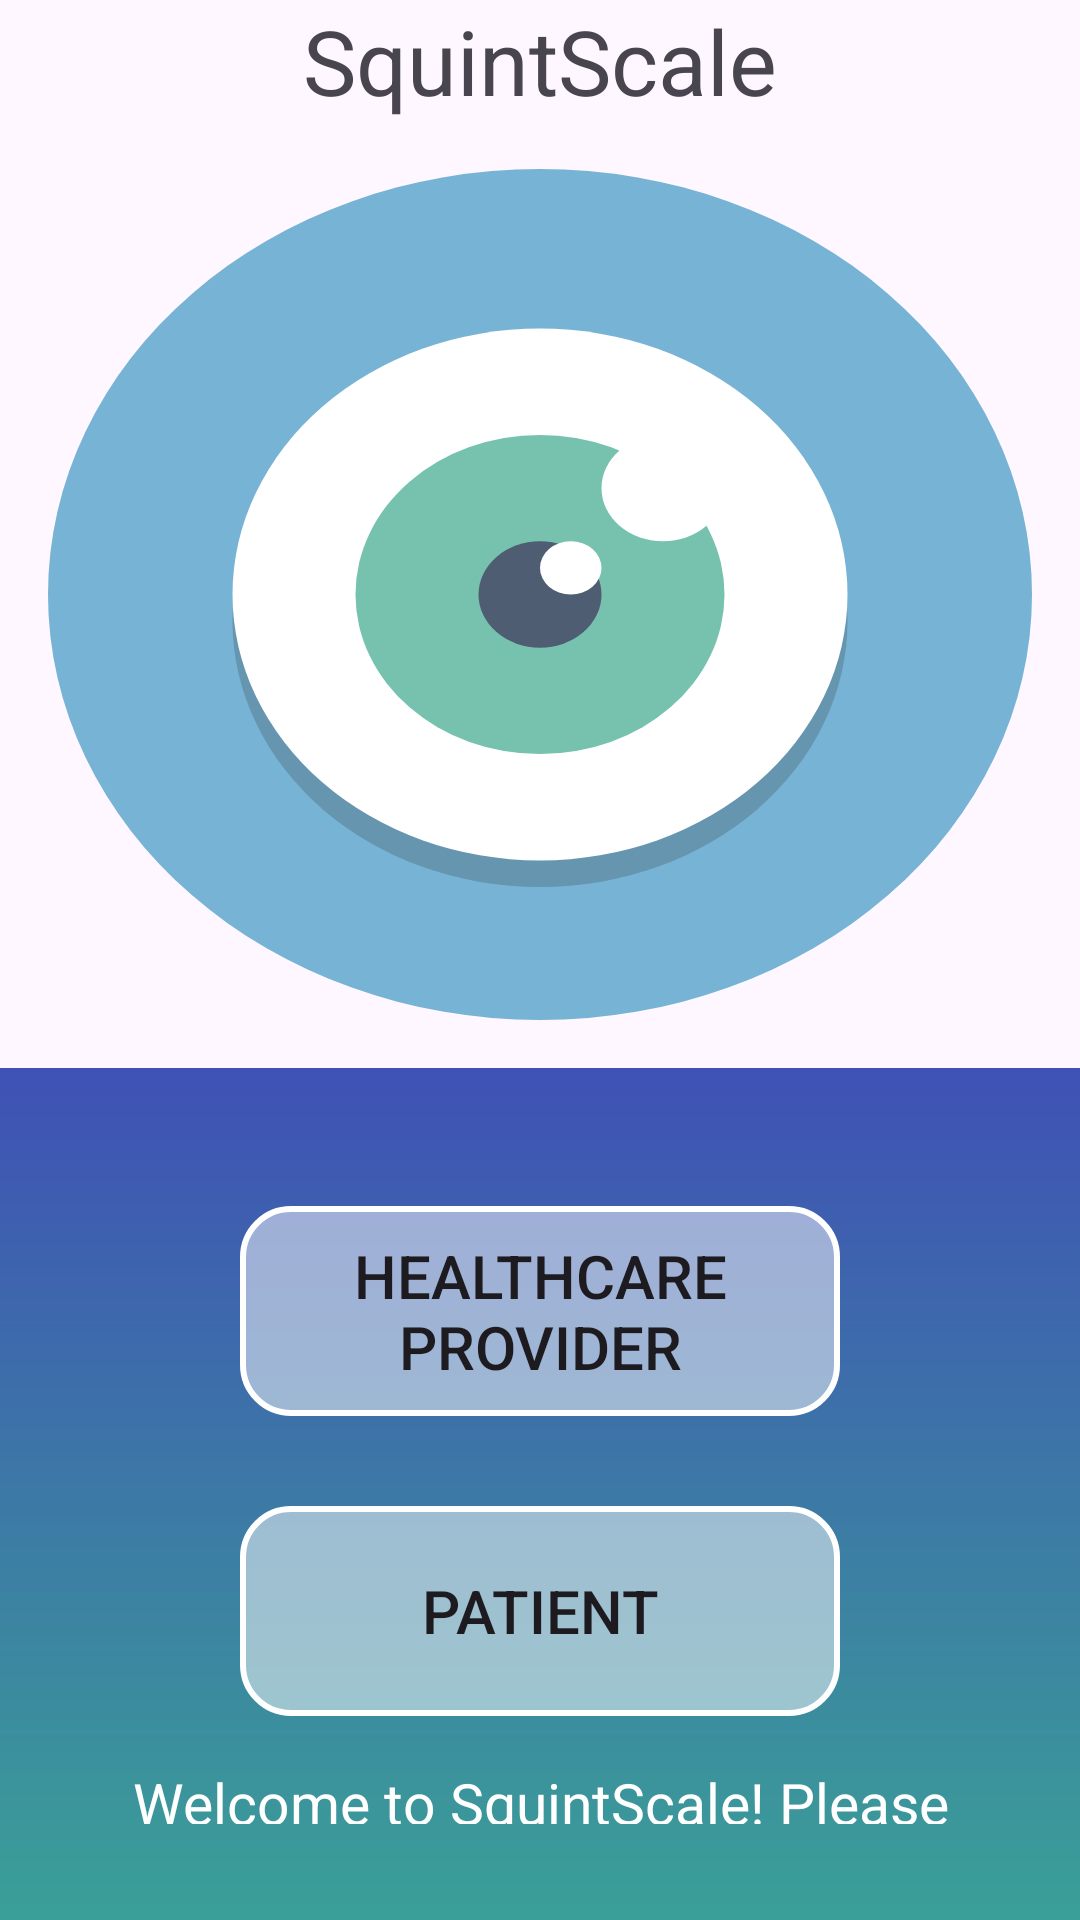

Here is an Android app screen rendered from its layout file. Give the layout XML and the strings, colors and styles it references.
<!-- AndroidManifest.xml: application theme Theme.NineGazes -->
<!-- res/layout/activity_main.xml -->
<?xml version="1.0" encoding="utf-8"?>
<LinearLayout xmlns:android="http://schemas.android.com/apk/res/android"
    xmlns:app="http://schemas.android.com/apk/res-auto"
    xmlns:tools="http://schemas.android.com/tools"
    android:id="@+id/main"
    android:layout_width="match_parent"
    android:layout_height="match_parent"
    tools:context=".MainActivity"
    android:orientation="vertical"
    android:gravity="center_horizontal"
    >
    <TextView
        android:layout_width="wrap_content"
        android:layout_height="wrap_content"
        android:text="SquintScale"
        android:textSize="30sp"

        />
    <LinearLayout
        android:layout_width="match_parent"
        android:layout_height="160dp"
        android:layout_weight="0.5"
        android:background="@drawable/home1"
        android:gravity="center_horizontal"
        android:layout_margin="16dp">


    </LinearLayout>


    <LinearLayout
        android:layout_width="match_parent"
        android:layout_height="160dp"
        android:layout_weight="0.5"
        android:orientation="vertical"
        android:padding="16dp"
        android:background="@drawable/home_bg"
        android:layout_gravity="center_horizontal">

        <Button
            android:id="@+id/btnProvider"
            android:layout_width="200dp"
            android:layout_height="70dp"
            android:text="Healthcare Provider"
            android:textSize="20sp"
            android:background="@drawable/home_doctor_button_shape"
            android:layout_marginTop="30dp"
            android:layout_gravity="center_horizontal"
            />

        <Button
            android:id="@+id/btnPatient"
            android:layout_width="200dp"
            android:layout_height="70dp"
            android:text="Patient"
            android:textSize="20sp"
            android:background="@drawable/home_doctor_button_shape"
            android:layout_marginTop="30dp"
            android:layout_gravity="center_horizontal"
            />

        <TextView
            android:layout_width="wrap_content"
            android:layout_height="wrap_content"
            android:textColor="@color/white"
            android:text="Welcome to SquintScale! Please select one from the above options. "
            android:textSize="19sp"
            android:textAlignment="center"
            android:layout_margin="16dp"/>
    </LinearLayout>

</LinearLayout>
<!-- resources referenced by this layout -->
<resources>
  <!-- drawable home1 (drawable) -->
  <vector xmlns:android="http://schemas.android.com/apk/res/android"
      android:width="800dp"
      android:height="800dp"
      android:viewportWidth="64"
      android:viewportHeight="64">
    <path
        android:pathData="M32,32m-32,0a32,32 0,1 1,64 0a32,32 0,1 1,-64 0"
        android:fillColor="#77B3D4"/>
    <path
        android:pathData="M32,34m-20,0a20,20 0,1 1,40 0a20,20 0,1 1,-40 0"
        android:strokeAlpha="0.2"
        android:fillColor="#231F20"
        android:fillAlpha="0.2"/>
    <path
        android:pathData="M32,32m-20,0a20,20 0,1 1,40 0a20,20 0,1 1,-40 0"
        android:fillColor="#FFFFFF"/>
    <path
        android:pathData="M32,32m-12,0a12,12 0,1 1,24 0a12,12 0,1 1,-24 0"
        android:fillColor="#76C2AF"/>
    <path
        android:pathData="M32,32m-4,0a4,4 0,1 1,8 0a4,4 0,1 1,-8 0"
        android:fillColor="#4F5D73"/>
    <path
        android:pathData="M34,30m-2,0a2,2 0,1 1,4 0a2,2 0,1 1,-4 0"
        android:fillColor="#FFFFFF"/>
    <path
        android:pathData="M40,24m-4,0a4,4 0,1 1,8 0a4,4 0,1 1,-8 0"
        android:fillColor="#FFFFFF"/>
  </vector>
  <!-- drawable home_bg (drawable) -->
  <?xml version="1.0" encoding="utf-8"?>
  <shape xmlns:android="http://schemas.android.com/apk/res/android">
      <gradient android:type="linear"
          android:angle="100"
          android:startColor="#3F51B5" android:endColor="#3AA097"/>
  </shape>
  <!-- drawable home_doctor_button_shape (drawable) -->
  <?xml version="1.0" encoding="utf-8"?>
  <shape xmlns:android="http://schemas.android.com/apk/res/android">
      <solid android:color="#80FFFFFF"/> 
      <corners android:radius="16dp"/> 
      <stroke android:width="2dp" android:color="#FFFFFF"/> 
  </shape>
  <style name="Theme.NineGazes" parent="Base.Theme.NineGazes" />
  <style name="Base.Theme.NineGazes" parent="Theme.Material3.DayNight.NoActionBar">
          
          
      </style>
  <!-- not gathered from this repository: default colours our renderer supplied (Android Studio template values) -->
  <color name="white">#FFFFFFFF</color>
</resources>
